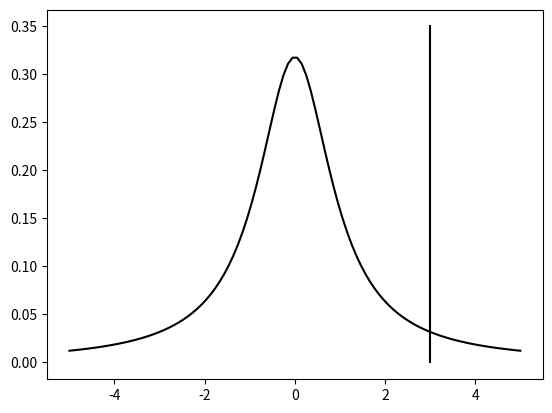

This chart was generated by the following Python code:
import numpy as np
import matplotlib.pyplot as plt






x = np.linspace(-5,5,100)

def cauchy(location, scale, x):
    a = ((x-location)/scale)**2
    fx = 1/(np.pi*scale*(1+a))
    return fx



results = []
for i in x:
    cauchy_fx = cauchy(0,1,i)
    results.append(cauchy_fx)

c = [3 for i in range(0,100)]
d = np.linspace(0,0.35, 100)
print(d)

plt.plot(x, results, c = 'black')
plt.plot(c,d, c = 'black')
#plt.savefig('figures/hahaa.png')
plt.clf()
